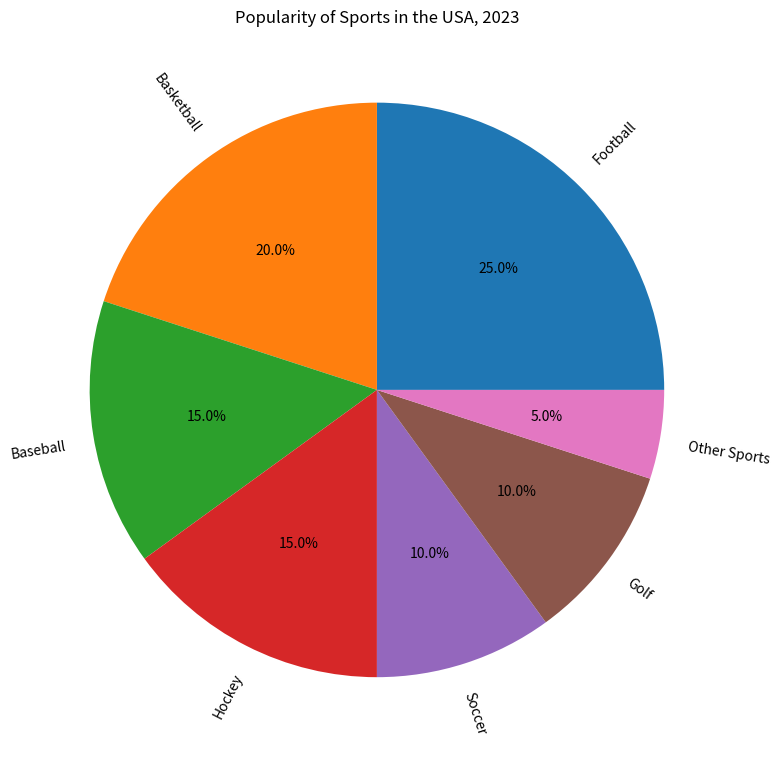

Write Python code to recreate this figure. (Note: this script raises an exception after producing the figure.)

import matplotlib.pyplot as plt

sports = ["Football", "Basketball", "Baseball", "Hockey", "Soccer", "Golf", "Other Sports"]
percentages = [25, 20, 15, 15, 10, 10, 5]

fig = plt.figure(figsize=(8, 8))
ax = fig.add_subplot(111)
ax.pie(percentages, labels= sports, autopct='%1.1f%%', rotatelabels=True, textprops={'wrap': True})
ax.set_title('Popularity of Sports in the USA, 2023')
plt.tight_layout()
plt.savefig('pie chart/png/382.png')
plt.clf()
